Run: headless pygame with SDL's dummy video driver; simulated clock (each Clock.tick advances the game by its frame time, no real sleeping); random seed 0; keys injected as events and as key.get_pressed() state; mouse plan: one left click at the window centre at the start of phase 2, then a move to the lower-right quarter at the start of phase 3.
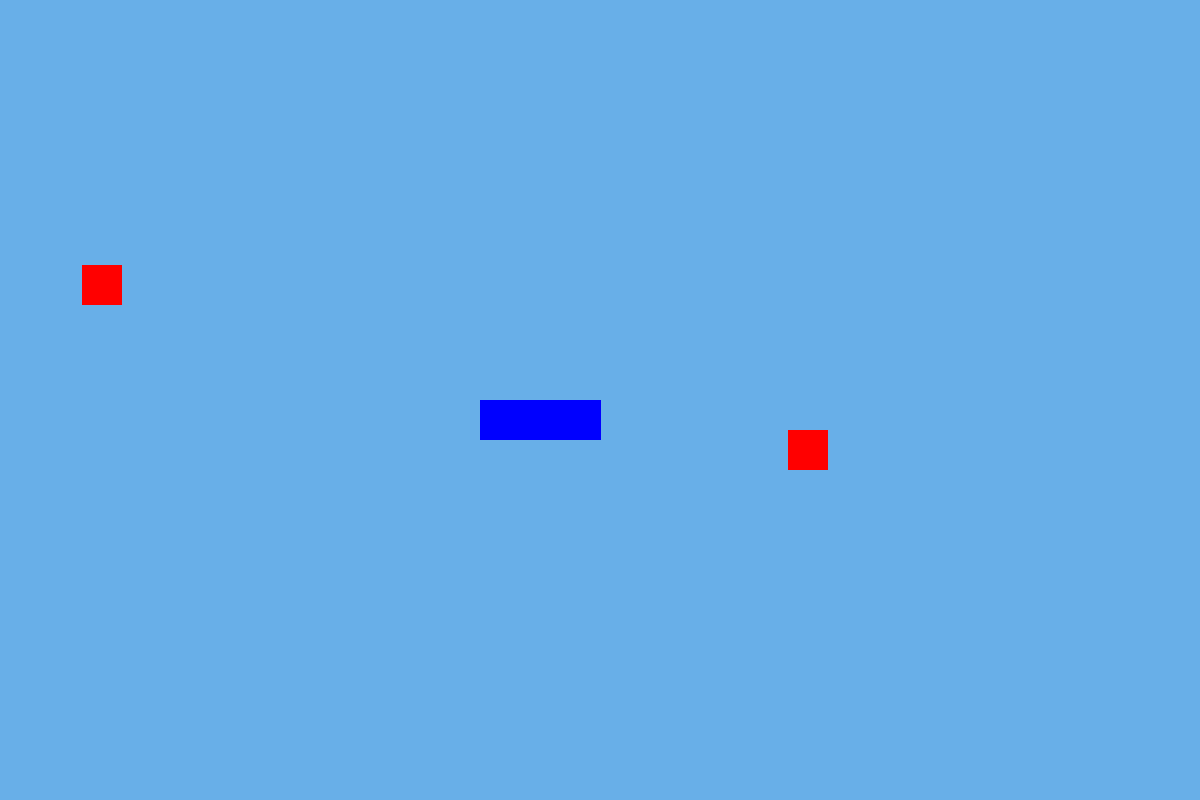
Frame 1 of 4 · flips 1–60 · no input
Frame 2 of 4 · flips 61–180 · clicked the window centre · tapped SPACE, RETURN · held RIGHT (→), D · screen unchanged from frame 1, image omitted
Frame 3 of 4 · flips 181–300 · moved the mouse to the lower-right quarter · held DOWN (↓), S · screen unchanged from frame 2, image omitted
Frame 4 of 4 · flips 301–420 · held LEFT (←), A, UP (↑), W · screen unchanged from frame 3, image omitted

The pygame program that drew these frames:

import pygame
from pygame import Vector2 as v2
import sys
import random

class Segment:
    def __init__(self,pos):
        self.pos=pos #Position vector of top left corner
        self.width=1
        self.height=40
        self.rect=pygame.Rect(int(pos.x),int(pos.y),self.width,self.height) #Pygame rect object

    # def update(self):
    #     print()

    #Draw the segment
    def draw(self,surface):
        pygame.draw.rect(surface,(0,0,255),self.rect)

class Camera:
    def __init__(self,game):
        self.game=game #Reference to the game object from where it is called
        self.pos=game.player.segments[0].pos
    
    #Sets camera position to player position
    def update(self):
        self.pos=self.game.player.segments[0].pos

    #Transforms coordinates to camera coordinates
    def transformed_coords(self,coords):
        # return coords - self.pos + (self.game.dimensions)/2 - (self.game.player.segments[0].pos)/2
        return coords - (self.pos - (self.game.dimensions)/2)

class Player:
    def __init__(self,game):
        self.score=0
        self.speed=1
        self.game=game
        self.segments=[]
        for i in range(0,121):
            self.segments.append(Segment(game.dimensions/2-i*v2(1,0)))
    
    def draw(self):
        for segment in self.segments:
            segment.draw(self.game.window)

    def update(self):
        mouse_pos=v2(pygame.mouse.get_pos()) - self.segments[0].rect.center #Get mouse position relative to player
        if mouse_pos!=v2(0,0):
            direction=mouse_pos.normalize()
        else:
            direction=v2(0,0)
        self.segments=self.segments[:-1] #Remove last segment
        self.segments.insert(0,Segment(self.segments[0].pos+direction*self.speed)) #Insert new segment at the front
        


class Orb:
    def __init__(self,pos,game):
        self.velocity=0
        self.color=(255,0,0)
        self.game=game
        pos=game.camera.transformed_coords(pos)
        self.rect=pygame.Rect(int(pos.x),int(pos.y),game.orb_size,game.orb_size)

    def draw(self):
        pygame.draw.rect(self.game.window,self.color,self.rect)

    def update(self):
        if pygame.Rect.colliderect(self.rect,self.game.player.segments[0].rect):
            return True
        self.rect.topleft=self.game.camera.transformed_coords(self.rect.topleft)

class Game:
    def __init__(self): 
        self.dimensions=v2(1200,800)
        self.orb_size=40

        pygame.init()
        self.SCREEN_UPDATE=pygame.USEREVENT
        pygame.time.set_timer(self.SCREEN_UPDATE,20)
        self.window=pygame.display.set_mode((self.dimensions.x,self.dimensions.y))
        self.clock=pygame.time.Clock()
        self.player=Player(self)
        self.camera=Camera(self)
        self.orbs=[]
        self.init_orbs()
        self.mainloop()

    def init_orbs(self):
        while len(self.orbs)<2:
            pos=v2(random.randint(0,self.dimensions.x-self.orb_size),random.randint(0,self.dimensions.y-self.orb_size))
            self.orbs.append(Orb(pos,self))
            for index1,orb1 in enumerate(self.orbs):
                for index2,orb2 in enumerate(self.orbs):
                    if pygame.Rect.colliderect(orb1.rect,orb2.rect) and index1!=index2:
                        self.orbs.pop(index1)
                        

    def render(self):
        for orb in self.orbs:
            orb.draw()
        self.player.draw()

    def update(self):
        self.player.update()
        self.camera.update()

        for seg in self.player.segments:
            seg.pos=self.camera.transformed_coords(seg.pos)
            seg.rect.topleft=seg.pos

        for orb in self.orbs:
            if orb.update():
                self.orbs.remove(orb)
                self.player.score+=1
                print(self.player.score)
                # self.orbs.append(Orb(pos,self))
    
    def mainloop(self):
        while True:
            for event in pygame.event.get():
                if event.type==pygame.QUIT:
                    pygame.quit()
                    sys.exit()
                elif event.type==self.SCREEN_UPDATE:
                    self.update()
            self.clock.tick(60)
            self.window.fill((104, 175, 232))
            self.render()
            pygame.display.update()

Game()
